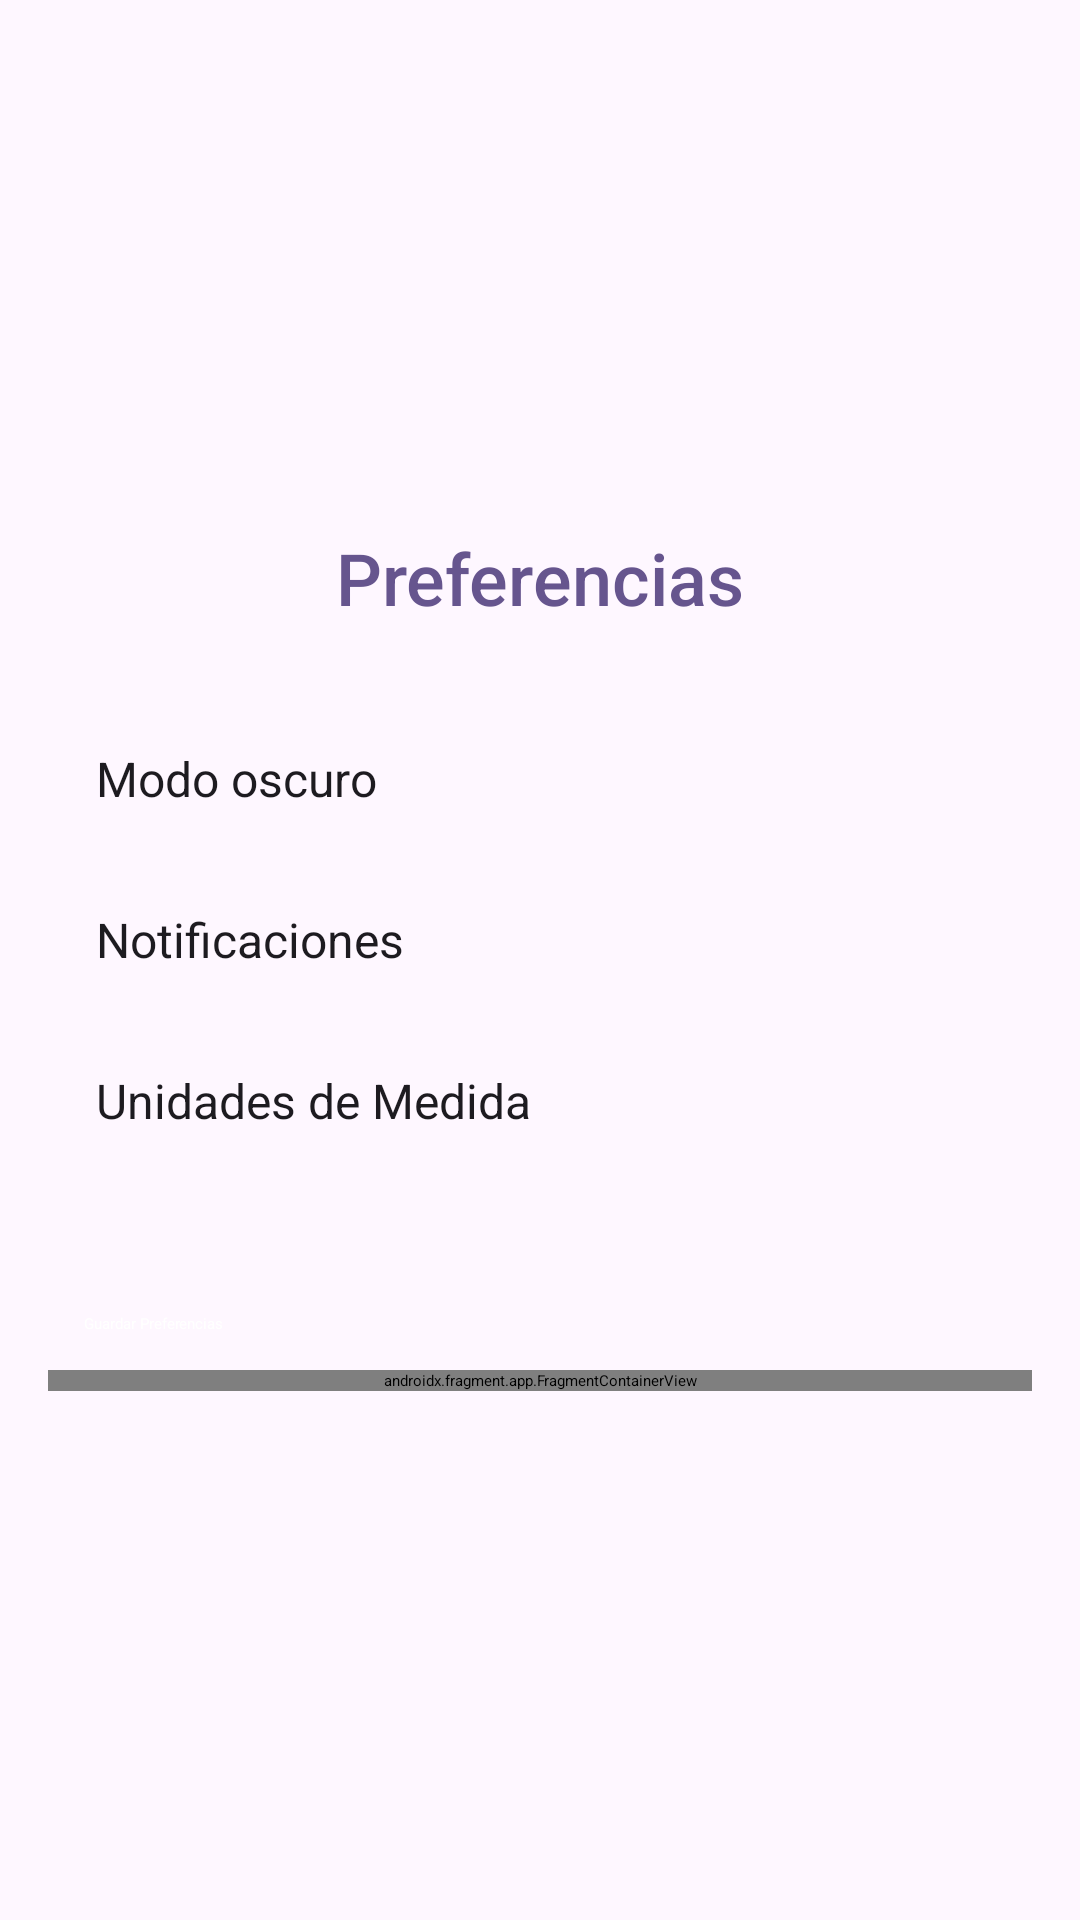

Android layout source for this screen:
<!-- AndroidManifest.xml: application theme Theme.NutriTrack -->
<!-- res/layout/activity_preferences.xml -->
<?xml version="1.0" encoding="utf-8"?>
<ScrollView xmlns:android="http://schemas.android.com/apk/res/android"
    xmlns:tools="http://schemas.android.com/tools"
    android:layout_width="match_parent"
    android:layout_height="match_parent"
    android:background="@color/md_theme_background"
    android:padding="16dp"
    android:fillViewport="true">

    <LinearLayout
        android:layout_width="match_parent"
        android:layout_height="wrap_content"
        android:orientation="vertical"
        android:gravity="center">

        
        <TextView
            android:id="@+id/tv_preferences_title"
            android:layout_width="wrap_content"
            android:layout_height="wrap_content"
            android:text="@string/preferences_title"
            android:textSize="24sp"
            android:fontFamily="sans-serif-medium"
            android:textColor="@color/md_theme_primary"
            android:layout_marginBottom="24dp" />

        
        <LinearLayout
            android:layout_width="match_parent"
            android:layout_height="wrap_content"
            android:orientation="horizontal"
            android:padding="16dp">

            <TextView
                android:id="@+id/tv_dark_mode"
                android:layout_width="wrap_content"
                android:layout_height="wrap_content"
                android:text="@string/dark_mode"
                android:textSize="16sp"
                android:fontFamily="sans-serif"
                android:textColor="@color/md_theme_onBackground" />

            <Switch
                android:id="@+id/switch_dark_mode"
                android:layout_width="wrap_content"
                android:layout_height="wrap_content"
                android:checked="false"
                tools:ignore="UseSwitchCompatOrMaterialXml" />
        </LinearLayout>

        
        <LinearLayout
            android:layout_width="match_parent"
            android:layout_height="wrap_content"
            android:orientation="horizontal"
            android:padding="16dp">

            <TextView
                android:id="@+id/tv_notifications"
                android:layout_width="wrap_content"
                android:layout_height="wrap_content"
                android:text="@string/notifications"
                android:textSize="16sp"
                android:fontFamily="sans-serif"
                android:textColor="@color/md_theme_onBackground" />

            <Switch
                android:id="@+id/switch_notifications"
                android:layout_width="wrap_content"
                android:layout_height="wrap_content"
                android:checked="true"
                tools:ignore="UseSwitchCompatOrMaterialXml" />
        </LinearLayout>

        
        <LinearLayout
            android:layout_width="match_parent"
            android:layout_height="wrap_content"
            android:orientation="vertical"
            android:padding="16dp">

            <TextView
                android:id="@+id/tv_units"
                android:layout_width="wrap_content"
                android:layout_height="wrap_content"
                android:text="@string/units"
                android:textSize="16sp"
                android:fontFamily="sans-serif"
                android:textColor="@color/md_theme_onBackground"
                android:layout_marginBottom="8dp" />

            <Spinner
                android:id="@+id/spinner_units"
                android:layout_width="match_parent"
                android:layout_height="wrap_content"
                android:backgroundTint="@color/md_theme_primary" />
        </LinearLayout>

        
        <Button
            android:id="@+id/btn_save_preferences"
            android:layout_width="match_parent"
            android:layout_height="wrap_content"
            android:text="@string/save_preferences"
            android:backgroundTint="@color/md_theme_primary"
            android:textColor="@android:color/white"
            android:layout_marginTop="24dp"
            android:padding="12dp" />
        <androidx.fragment.app.FragmentContainerView
            android:id="@+id/footer_fragment"
            android:name="com.example.m07_p4.FooterFragment"
            android:layout_width="match_parent"
            android:layout_height="wrap_content"
            android:layout_gravity="bottom" />

    </LinearLayout>
</ScrollView>
<!-- resources referenced by this layout -->
<resources>
  <color name="md_theme_background">#FEF7FF</color>
  <color name="md_theme_onBackground">#1D1B20</color>
  <color name="md_theme_primary">#66558E</color>
  <string name="dark_mode">Modo oscuro</string>
  <string name="notifications">Notificaciones</string>
  <string name="preferences_title">Preferencias</string>
  <string name="save_preferences">Guardar Preferencias</string>
  <string name="units">Unidades de Medida</string>
</resources>
